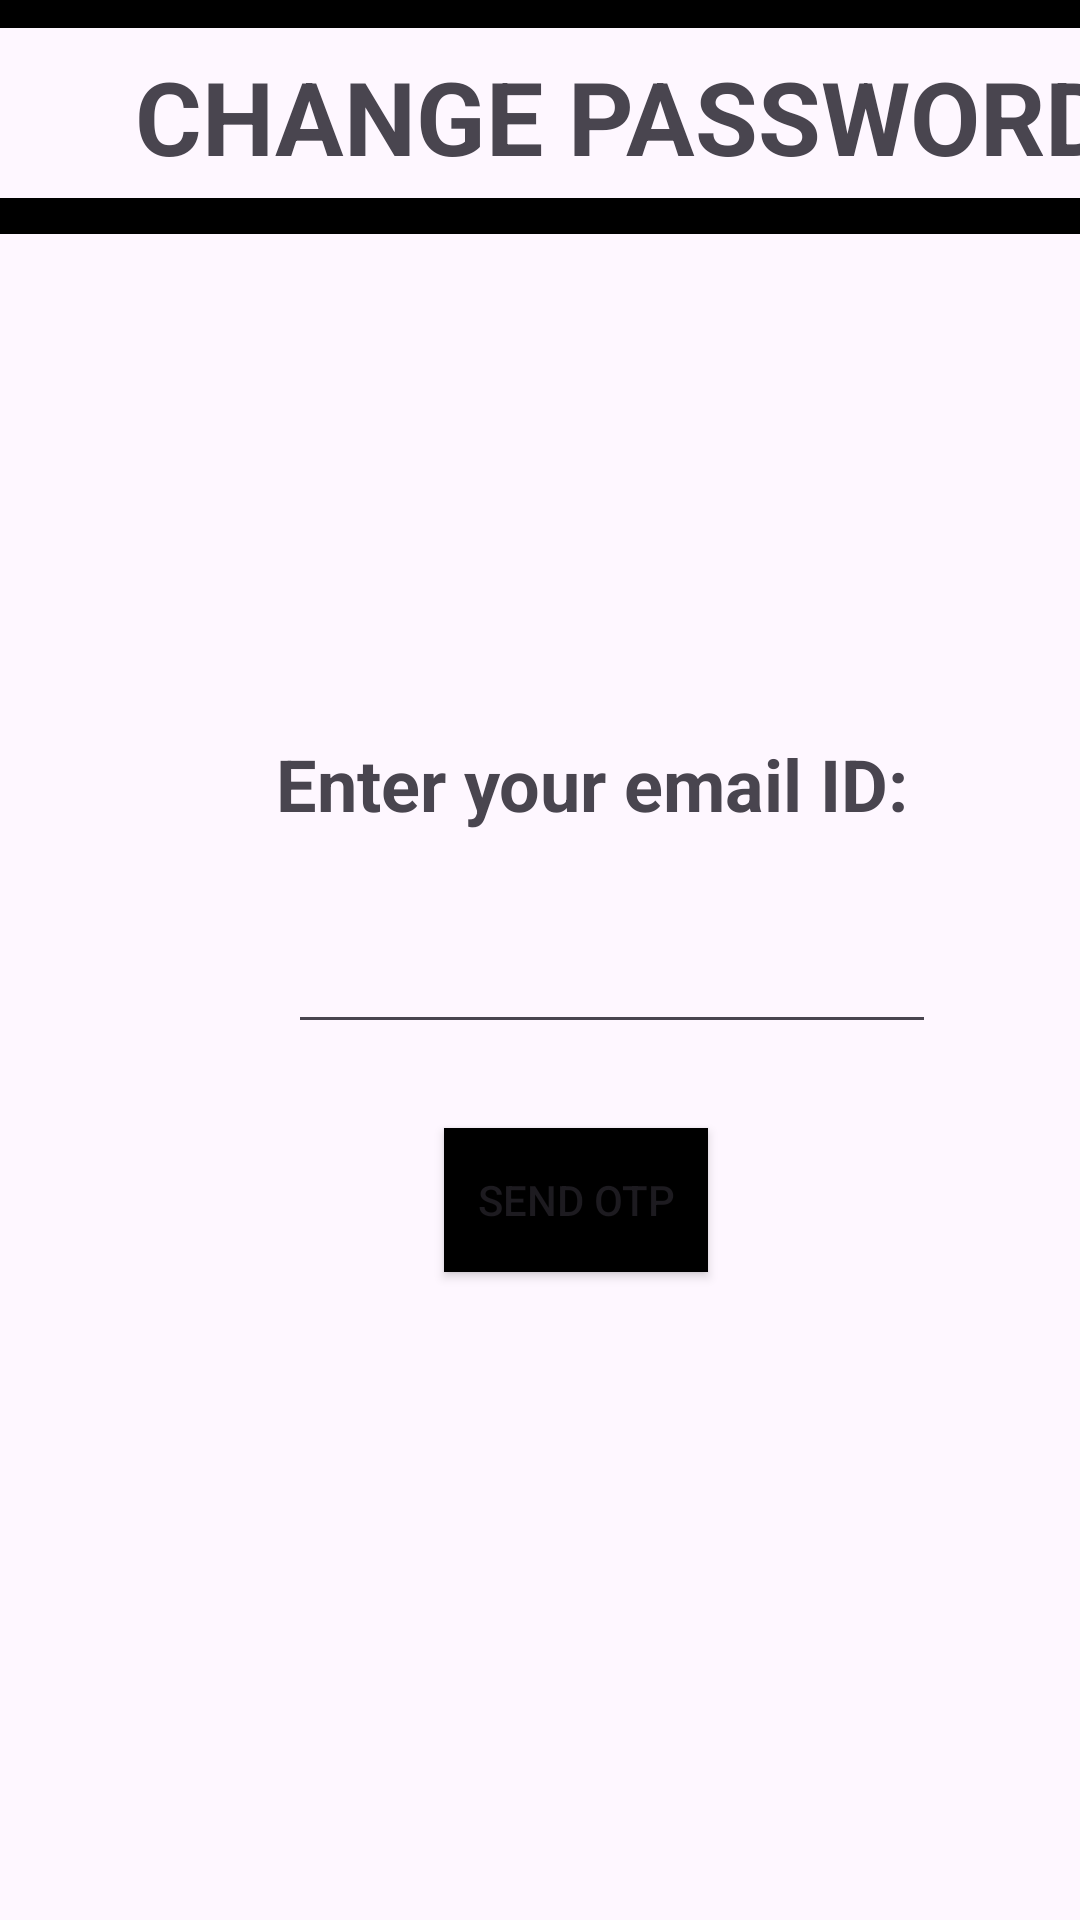

The Android layout XML behind this screen, and the referenced resources:
<!-- AndroidManifest.xml: application theme Theme.TIME_MASTER_PROJECT -->
<!-- res/layout/activity_forgot_password.xml -->
<?xml version="1.0" encoding="utf-8"?>
<androidx.constraintlayout.widget.ConstraintLayout xmlns:android="http://schemas.android.com/apk/res/android"
    xmlns:app="http://schemas.android.com/apk/res-auto"
    xmlns:tools="http://schemas.android.com/tools"
    android:layout_width="match_parent"
    android:layout_height="match_parent"
    tools:context=".ForgotPasswordActivity">

    <TextView
        android:id="@+id/textView8"
        android:layout_width="218dp"
        android:layout_height="40dp"
        android:layout_marginStart="92dp"
        android:layout_marginTop="236dp"
        android:text="Enter your email ID:"
        android:textSize="24sp"
        android:textStyle="bold"
        app:layout_constraintStart_toStartOf="parent"
        app:layout_constraintTop_toBottomOf="@+id/view" />

    <EditText
        android:id="@+id/editTextText3"
        android:layout_width="216dp"
        android:layout_height="51dp"
        android:layout_marginStart="96dp"
        android:layout_marginTop="12dp"
        android:ems="10"
        android:inputType="text"
        app:layout_constraintStart_toStartOf="parent"
        app:layout_constraintTop_toBottomOf="@+id/textView8" />

    <Button
        android:id="@+id/button2"
        android:layout_width="wrap_content"
        android:layout_height="wrap_content"
        android:layout_marginStart="148dp"
        android:layout_marginTop="28dp"
        android:background="#A36C6C"
        android:backgroundTint="#000000"
        android:onClick="OTP_SEND"
        android:text="Send OTP"
        android:textColorHint="#FAFAFA"
        app:layout_constraintStart_toStartOf="parent"
        app:layout_constraintTop_toBottomOf="@+id/editTextText3" />

    <TextView
        android:id="@+id/textView9"
        android:layout_width="407dp"
        android:layout_height="50dp"
        android:layout_marginStart="4dp"
        android:layout_marginTop="16dp"
        android:text="CHANGE PASSWORD"
        android:textAlignment="center"
        android:textSize="34sp"
        android:textStyle="bold"
        app:layout_constraintStart_toStartOf="parent"
        app:layout_constraintTop_toTopOf="parent" />

    <View
        android:id="@+id/view"
        android:layout_width="425dp"
        android:layout_height="12dp"
        android:layout_marginTop="50dp"
        android:background="#000000"
        app:layout_constraintEnd_toEndOf="parent"
        app:layout_constraintTop_toTopOf="@+id/textView9" />

    <View
        android:id="@+id/view"
        android:layout_width="425dp"
        android:layout_height="12dp"
        android:layout_marginBottom="7dp"
        android:background="#000000"
        app:layout_constraintBottom_toTopOf="@+id/textView9"
        app:layout_constraintStart_toStartOf="parent" />

</androidx.constraintlayout.widget.ConstraintLayout>
<!-- resources referenced by this layout -->
<resources>
  <style name="Theme.TIME_MASTER_PROJECT" parent="Base.Theme.TIME_MASTER_PROJECT" />
  <style name="Base.Theme.TIME_MASTER_PROJECT" parent="Theme.Material3.DayNight.NoActionBar">
          
          
      </style>
</resources>
